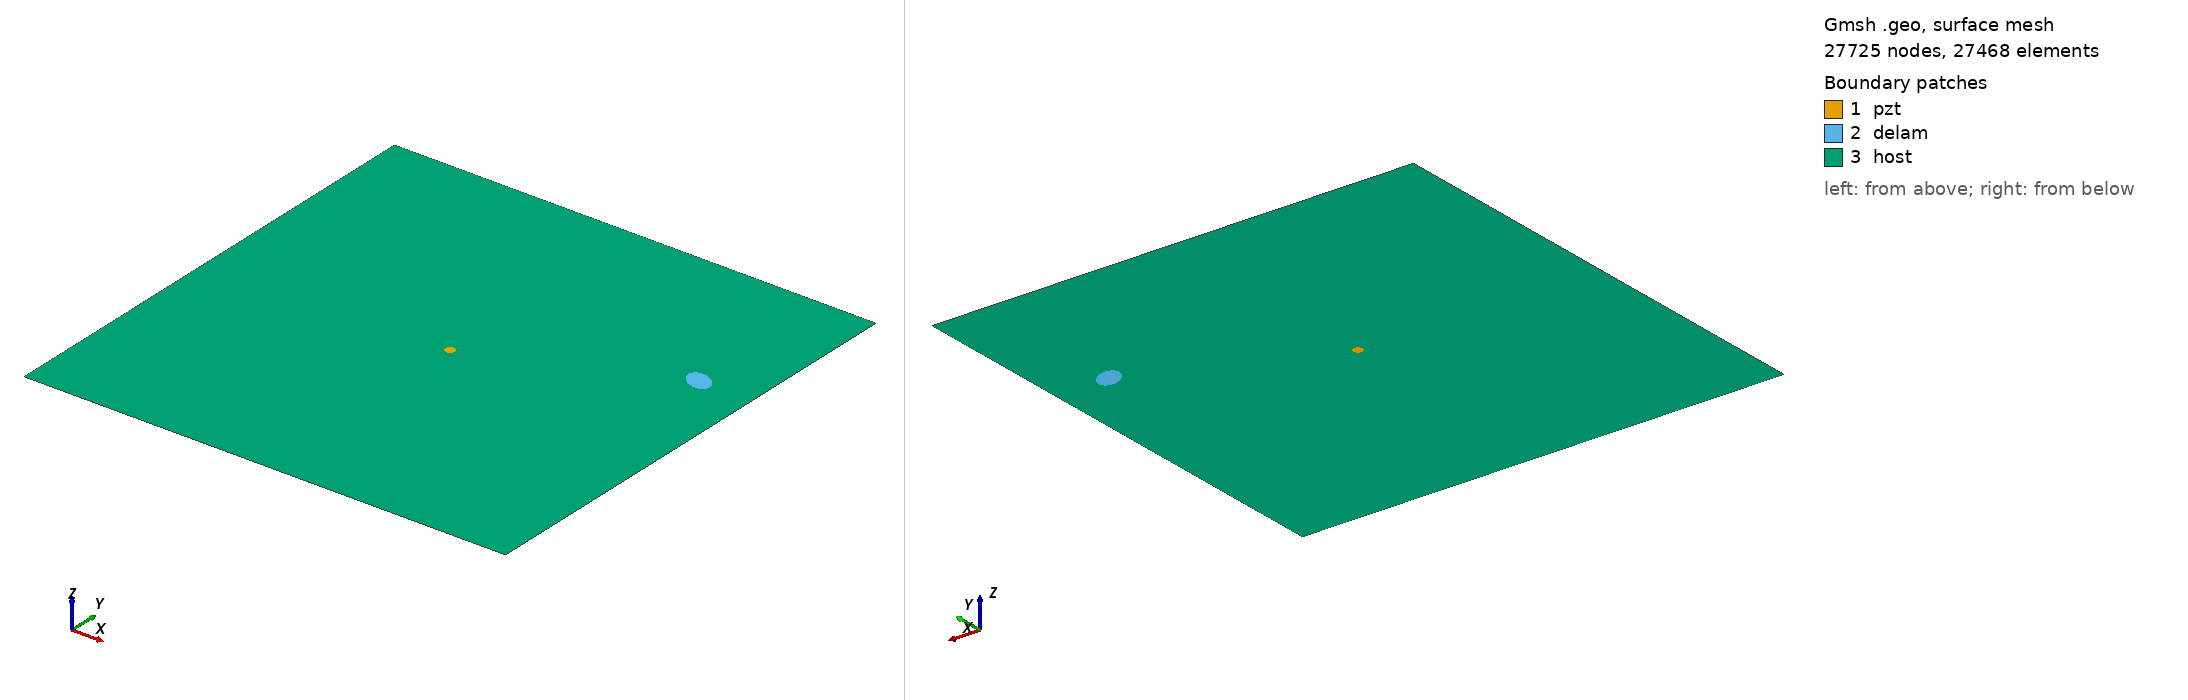

Gmsh geometry script, surface-meshed: 27725 nodes, 27468 surface elements. Boundary patches (legend numbers): 1 pzt, 2 delam, 3 host. Left view from above one corner, right view from below the opposite corner. Legend entries are the model's physical surfaces. The drawing asked Gmsh for element sizes between 1% and 20% of the model's largest extent; the script's own settings can give other sizes.

=== delam1_position_no_69_a_15mm_b_10mm_angle_150.geo (drawn) ===
SetFactory("OpenCASCADE");
L=0.500000; 
W=0.500000; 
a=0.015000; 
b=0.010000; 
x=0.444444; 
y=0.333333; 
alpha=0.833333 *Pi; 
r=0.005000; 
xpzt=0.250000; 
ypzt=0.250000; 
//+
Point(1) = {0, 0, 0, 1.0};
//+
Point(2) = {L, 0, 0, 1.0};
//+
Point(3) = {L, W, 0, 1.0};
//+
Point(4) = {0, W, 0, 1.0};
//+
Line(1) = {1, 2};
//+
Line(2) = {2, 3};
//+
Line(3) = {3, 4};
//+
Line(4) = {4, 1};
//+
Circle(5) = {xpzt, ypzt, -0, r, 0, 2*Pi};
//+
Ellipse(6) = {x, y, -0, a, b, 0, 2*Pi};
//+
Rotate {{0, 0, 1}, {x, y, 0}, alpha} {
  Curve{6}; 
}
//+
Curve Loop(1) = {4, 1, 2, 3};
//+
Curve Loop(2) = {6};
//+
Curve Loop(3) = {5};
//+
Curve Loop(4) = {6};
//+
Curve Loop(5) = {5};
//+
Plane Surface(1) = {5};
//+
Plane Surface(2) = {4};
//+
Plane Surface(3) = {1, 2, 3};
//+
Point(9) = {xpzt, ypzt, 0, 1.0};
//+
Point{9} In Surface {1};// mesh node at centre of pzt
//+
Physical Surface("pzt") = {1};
//+
Physical Surface("delam") = {2};
//+
Physical Surface("host") = {3};

Mesh.Algorithm = 6; // Frontal
Mesh.CharacteristicLengthFactor = 0.080000;
Mesh.CharacteristicLengthMin = 0.001000;
Mesh.CharacteristicLengthMax = 0.200000;
Mesh.RecombineAll = 1; // Apply recombination algorithm
Mesh.SubdivisionAlgorithm = 1; // 1: all quadrangles
Mesh.Smoothing = 1;
